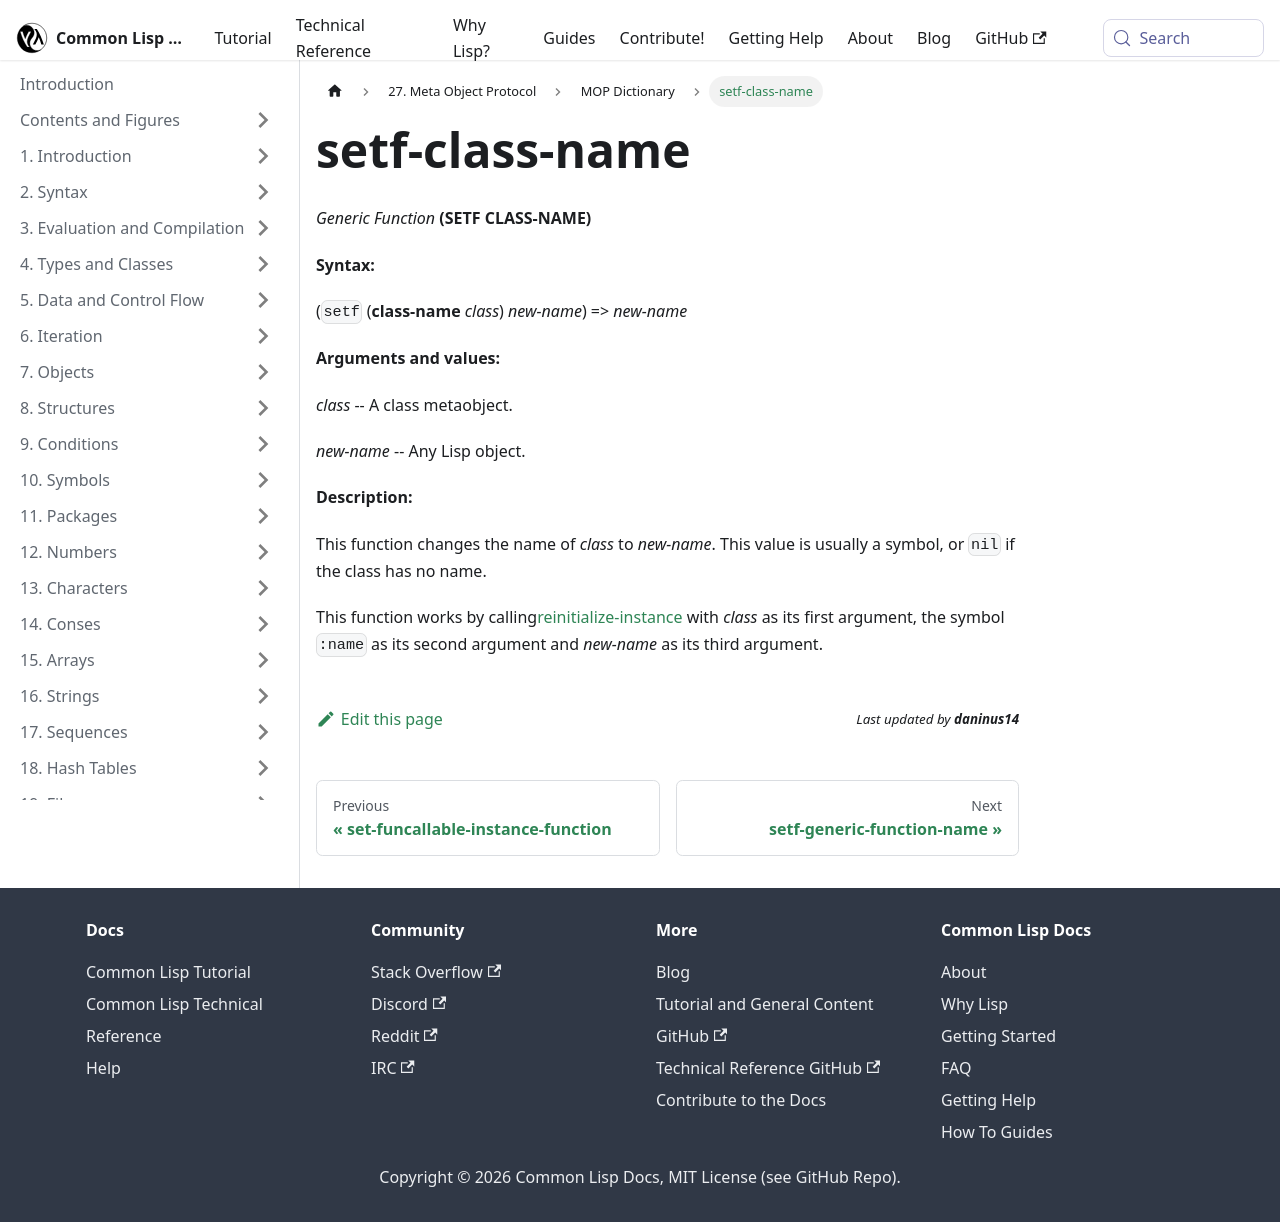

repository: lisp-docs/cl-language-reference · page: meta-object-protocol/dictionary/setf-class-name.html · generator: docusaurus

setf-class-name
===============

*Generic Function* **(SETF CLASS-NAME)**

**Syntax:**

(`setf` (**class-name** *class*) *new-name*) => *new-name*

**Arguments and values:**

*class* -- A class metaobject.

*new-name* -- Any Lisp object.

**Description:**

This function changes the name of *class* to *new-name*. This value is usually a symbol, or `nil` if the class has no name.

This function works by calling[reinitialize-instance](http://www.lispworks.com/documentation/HyperSpec/Body/f_reinit.htm#reinitialize-instance) with *class* as its first argument, the symbol `:name` as its second argument and *new-name* as its third argument.
